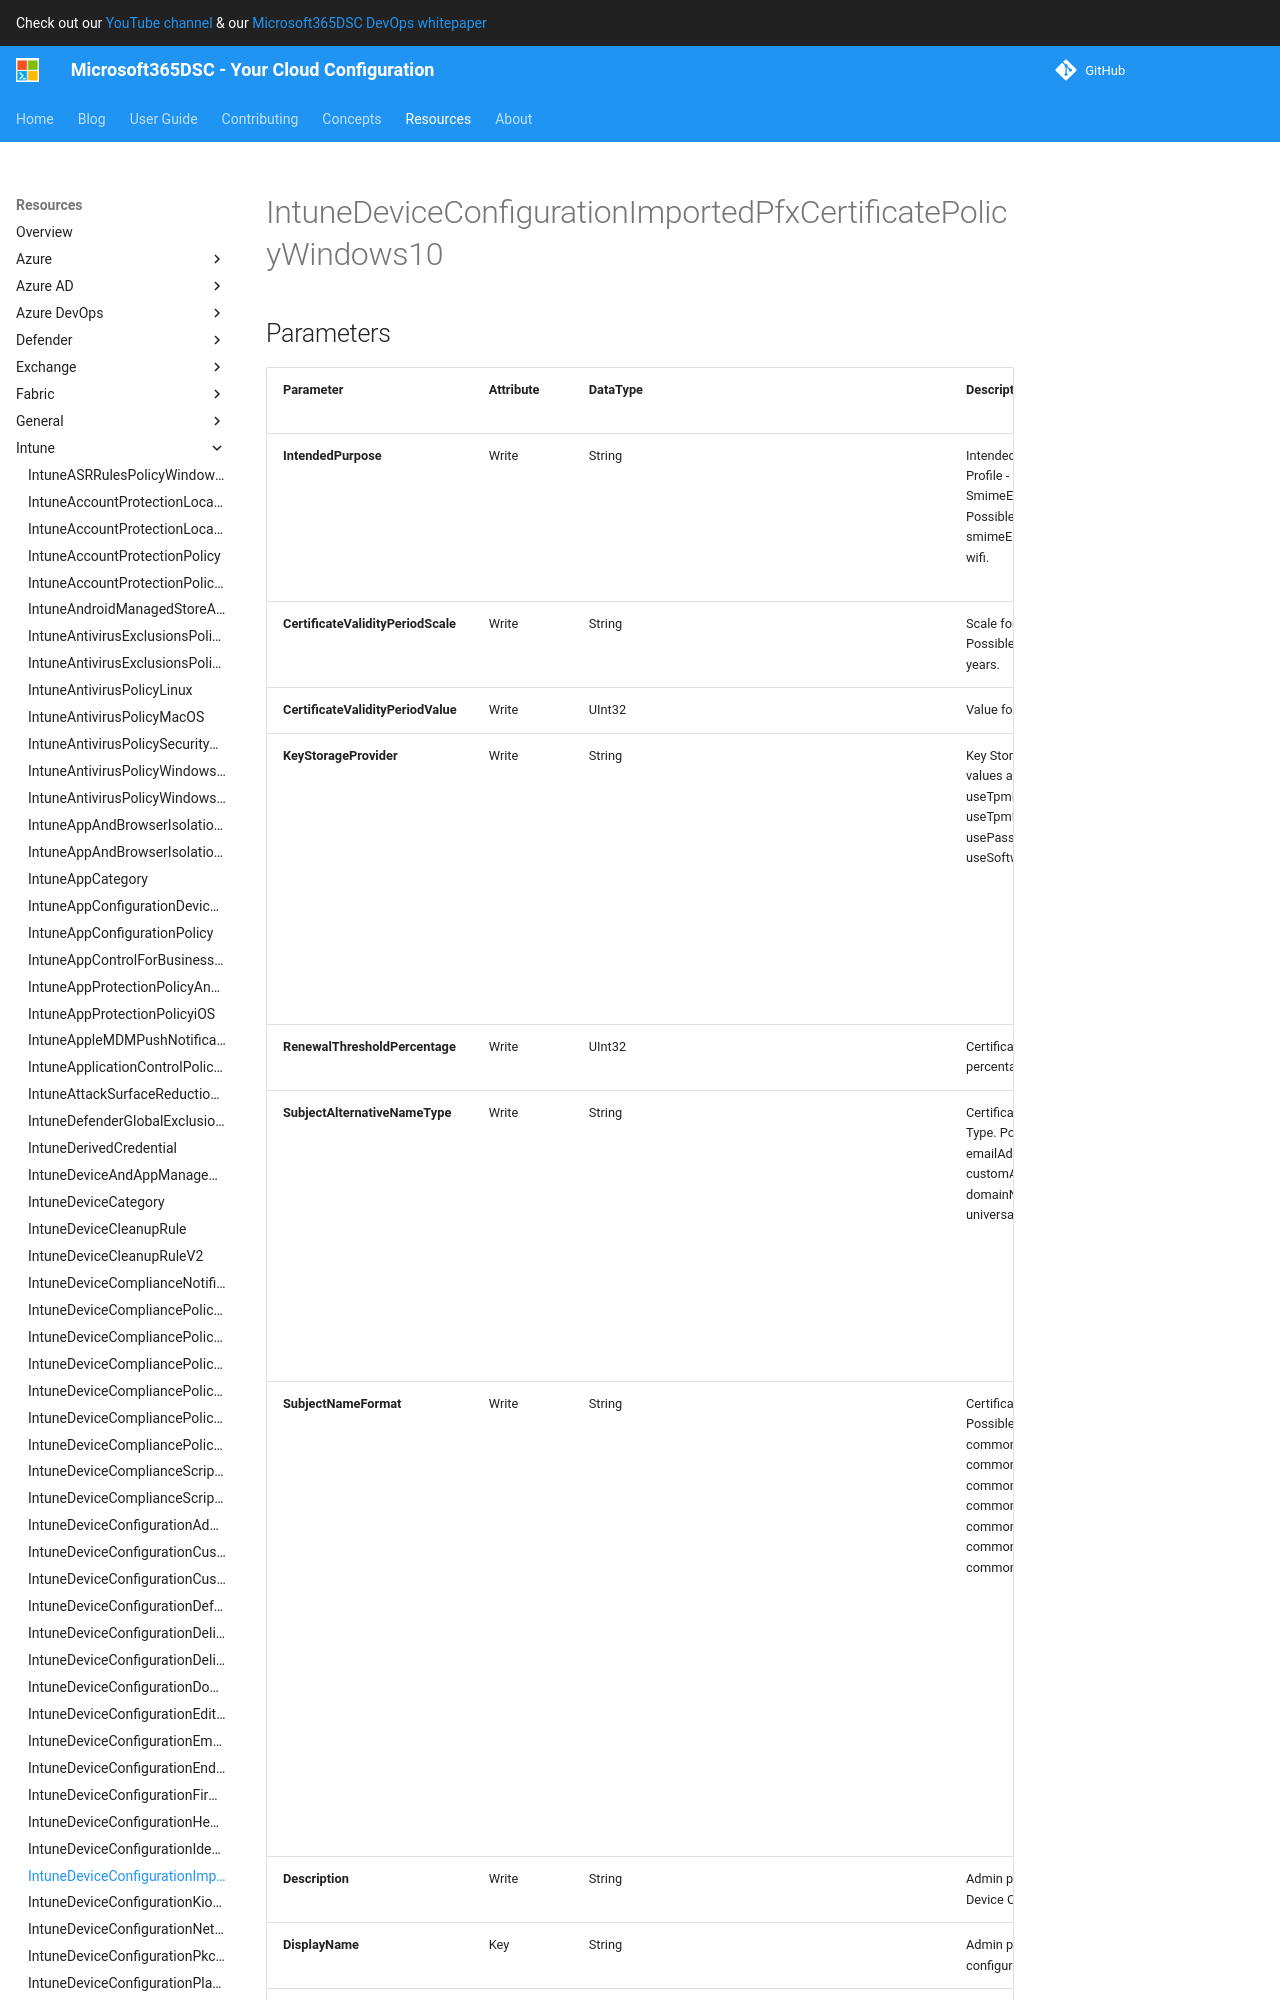

repository: microsoft/Microsoft365DSC · page: resources/intune/IntuneDeviceConfigurationImportedPfxCertificatePolicyWindows10/index.html · generator: mkdocs

# IntuneDeviceConfigurationImportedPfxCertificatePolicyWindows10

## Parameters

| Parameter | Attribute | DataType | Description | Allowed Values |
| --- | --- | --- | --- | --- |
| **IntendedPurpose** | Write | String | Intended Purpose of the Certificate Profile - which could be Unassigned, SmimeEncryption, SmimeSigning etc. Possible values are: unassigned, smimeEncryption, smimeSigning, vpn, wifi. | `unassigned`, `smimeEncryption`, `smimeSigning`, `vpn`, `wifi` |
| **CertificateValidityPeriodScale** | Write | String | Scale for the Certificate Validity Period. Possible values are: days, months, years. | `days`, `months`, `years` |
| **CertificateValidityPeriodValue** | Write | UInt32 | Value for the Certificate Validity Period | |
| **KeyStorageProvider** | Write | String | Key Storage Provider (KSP). Possible values are: useTpmKspOtherwiseUseSoftwareKsp, useTpmKspOtherwiseFail, usePassportForWorkKspOtherwiseFail, useSoftwareKsp. | `useTpmKspOtherwiseUseSoftwareKsp`, `useTpmKspOtherwiseFail`, `usePassportForWorkKspOtherwiseFail`, `useSoftwareKsp` |
| **RenewalThresholdPercentage** | Write | UInt32 | Certificate renewal threshold percentage. Valid values 1 to 99 | |
| **SubjectAlternativeNameType** | Write | String | Certificate Subject Alternative Name Type. Possible values are: none, emailAddress, userPrincipalName, customAzureADAttribute, domainNameService, universalResourceIdentifier. | `none`, `emailAddress`, `userPrincipalName`, `customAzureADAttribute`, `domainNameService`, `universalResourceIdentifier` |
| **SubjectNameFormat** | Write | String | Certificate Subject Name Format. Possible values are: commonName, commonNameIncludingEmail, commonNameAsEmail, custom, commonNameAsIMEI, commonNameAsSerialNumber, commonNameAsAadDeviceId, commonNameAsIntuneDeviceId, commonNameAsDurableDeviceId. | `commonName`, `commonNameIncludingEmail`, `commonNameAsEmail`, `custom`, `commonNameAsIMEI`, `commonNameAsSerialNumber`, `commonNameAsAadDeviceId`, `commonNameAsIntuneDeviceId`, `commonNameAsDurableDeviceId` |
| **Description** | Write | String | Admin provided description of the Device Configuration. | |
| **DisplayName** | Key | String | Admin provided name of the device configuration. | |
| **Id** | Write | String | The unique identifier for an
